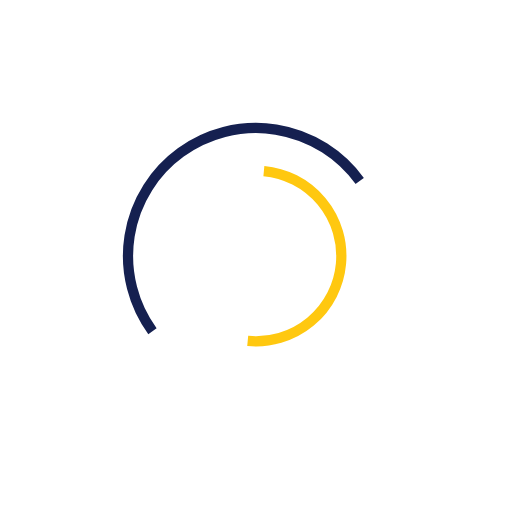
t = 0.00 s
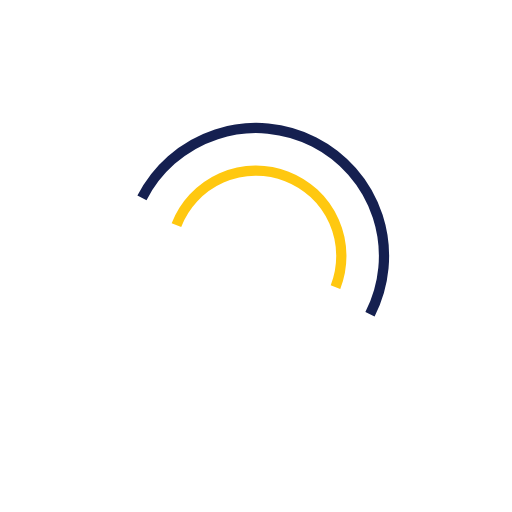
t = 0.18 s
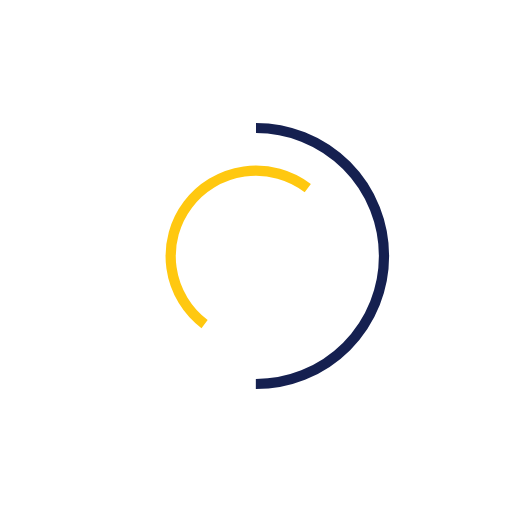
t = 0.35 s
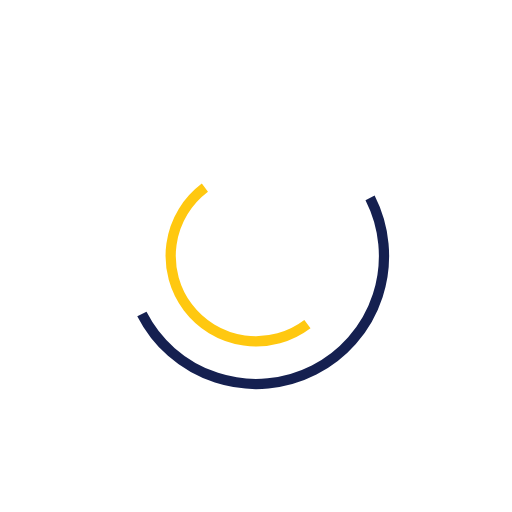
t = 0.53 s

The animated SVG that drew these frames (rendered in a browser with its animation timeline set to each time). Animation: 3 SMIL elements (animateTransform=3); one cycle of 0.70 s, repeats indefinitely.

<svg class="lds-curve-bars" width="100%" height="100%" xmlns="http://www.w3.org/2000/svg"
     xmlns:xlink="http://www.w3.org/1999/xlink" viewBox="0 0 100 100" preserveAspectRatio="xMidYMid">
    <g transform="translate(50,50)">
        <circle cx="0" cy="0" r="8.333333333333334" fill="none" stroke="#ffffff" stroke-width="2"
                stroke-dasharray="26.179938779914945 26.179938779914945" transform="rotate(9.21397)">
            <animateTransform attributeName="transform" type="rotate" values="0 0 0;360 0 0" times="0;1" dur="0.7s"
                              calcMode="spline" keySplines="0 0 1 1" begin="0"
                              repeatCount="indefinite"/>
        </circle>
        <circle cx="0" cy="0" r="16.666666666666668" fill="none" stroke="#ffc810" stroke-width="2"
                stroke-dasharray="52.35987755982989 52.35987755982989" transform="rotate(78.1248)">
            <animateTransform attributeName="transform" type="rotate" values="0 0 0;-360 0 0" times="0;1" dur="0.85s"
                              calcMode="spline" keySplines="0 0 1 1" begin="-0.2"
                              repeatCount="indefinite"/>
        </circle>
        <circle cx="0" cy="0" r="25" fill="none" stroke="#152050" stroke-width="2"
                stroke-dasharray="78.53981633974483 78.53981633974483" transform="rotate(165.009)">
            <animateTransform attributeName="transform" type="rotate" values="0 0 0;360 0 0" times="0;1" dur="1s"
                              calcMode="spline" keySplines="0 0 1 1" begin="-0.4"
                              repeatCount="indefinite"/>
        </circle>
    </g>
</svg>
